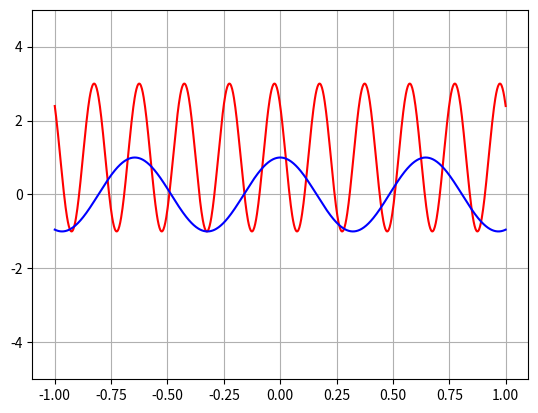

This figure's Python source: (Note: this script raises an exception after producing the figure.)
%matplotlib inline
import matplotlib.pyplot as plt
import numpy as np

def sinusoide(A,f,phi,m):
    t = np.linspace(-1, 1, 1000)                  # Abscisses
    plt.plot(t, A*np.cos(2*np.pi*f*t+phi)+m,'r')  # Sinusoïde
    plt.plot(t, np.cos(2*np.pi*1.55*t),'b')       # Sinusoïde de référence
    plt.ylim(-5, 5)                               # Bornes des ordonnées (empêche la mise à l'échelle en cours de tracé)
    plt.grid()
    plt.show()

# Pour vérification :
sinusoide(2,5,0.8,1)

from ipywidgets import interactive

interactive(sinusoide, A=(-2.0, 2.0), f=(0.1, 3), phi=(-np.pi,np.pi), m=(-2,2)) # param=(debut,fin,pas)



import matplotlib.pyplot as plt
import numpy as np

def amplitude(x,t):
    return 100*np.exp(-np.power(sigma*(vg*t-x),2))

def paquet(x,t):
    return amplitude(x,t)*np.cos(k0*(x-vp*t));

vg = 20                               # Vitesse de groupe (de l'enveloppe)
vp = 0.2*vg                           # Vitesse de phase (de la sinusoïde moyenne)
tmin, tmax, dt = 5, 15, 0.1
xmin, xmax, dx = -50, 300, 0.01
k0, sigma = 0.2, 0.02

t = np.arange(tmin,tmax,dt)           # Instants du tracé
x = np.arange(xmin,xmax,dx)           # Absisses 
plt.plot(x,paquet(x,tmin))
plt.show()

import matplotlib.animation as animation

fig = plt.figure() # initialise la figure
line, = plt.plot([],[]) 
plt.xlim(xmin, xmax)
plt.ylim(-110,110)

# fonction à définir quand blit=True
# crée l'arrière de l'animation qui sera présent sur chaque image
def init():
    line.set_data([],[])
    return line,

def animate(i): 
    t = i * dt
    y = paquet(x,t)
    line.set_data(x, y)
    return line,
 
ani = animation.FuncAnimation(fig, animate, init_func=init, frames=20, blit=True, interval=20, repeat=False) #100

# Les deux lignes suivantes sont inutiles avec Pyzo
from IPython.display import HTML
HTML(ani.to_jshtml())

import ipyvolume as ipv
import numpy as np

# create 2d grids: x, y, and r
u = np.linspace(-10, 10, 25)
x, y = np.meshgrid(u, u)
r = np.sqrt(x**2+y**2)
print("x,y and z are of shape", x.shape)
# and turn them into 1d
x = x.flatten()
y = y.flatten()
r = r.flatten()
print("and flattened of shape", x.shape)

# create a sequence of 15 time elements
time = np.linspace(0, np.pi*2, 15)
z = np.array([(np.cos(r + t) * np.exp(-r/5)) for t in time])
print("z is of shape", z.shape)

# draw the scatter plot, and add controls with animate_glyphs
ipv.figure()
s = ipv.scatter(x, z, y, marker="sphere")
ipv.animation_control(s, interval=200)
ipv.ylim(-3,3)
ipv.show()

